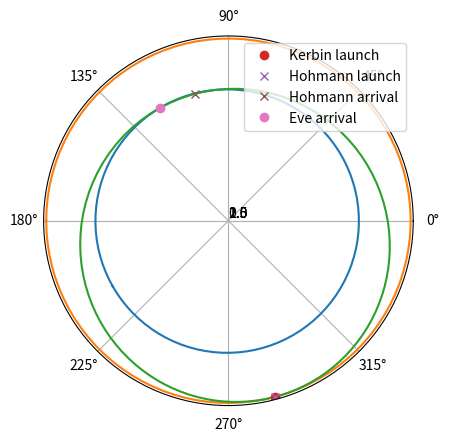

Here is the Python script that generated this plot:
import numpy as np
import matplotlib.pyplot as plt
from math import sqrt, pi

class planet:
    def __init__(self, a , e, omega=0, t0 = 3.14):
        GM = 1.1723328e18 #Kerbol
        self.a = a # semi-major axis
        self.e = e # eccentricity 
        # longitude of ascending node, degrees converted to rad
        # argument of periapsis is 0, so periapsis is in the same position wrt reference angle
        self.omega = omega*np.pi/180 
        self.t0 = t0 # epoch
        self.T = sqrt(4*pi**2*a**3/GM) # orbital period, seconds
        self.n = 2*np.pi/self.T # angular velocity, rad/s
        # calculate orbit for visualization
        self.t = np.linspace(0, self.T, 100)
        self.phi, self.r = self.calc_polar(self.t)
        
    def calc_mean_anomaly(self, time):
        return time*self.n + self.t0 + self.omega

    def calc_eccentric_anomaly(self, time):
        """M: mean anomaly, e: eccentricity, E: eccentric anomaly"""
        def f(E,M,e): return E - e*np.sin(E) - M
        def dfdE(E,M,e): return 1 - e*np.cos(E)
        M = self.calc_mean_anomaly(time)
        E = M  # initial guess
        max_delta = 1 # initial error
        while max_delta > 1e-9:
            E_old = E
            E = E - f(E,M,self.e)/dfdE(E,M,self.e)
            max_delta = np.max(np.abs(E_old - E))
        return E

    def calc_true_anomaly(self, time):
        E = self.calc_eccentric_anomaly(time)
        beta = self.e/(1+sqrt(1-self.e*self.e))
        return E + 2*np.arctan( beta*np.sin(E) / (1-beta*np.cos(E)) )

    def calc_r(self, time):
        nu = self.calc_true_anomaly(time)
        return self.a*(1-self.e*self.e)/(1+self.e*np.cos(nu))

    # function to calculate both orbital distance and angle wrt reference angle
    def calc_polar(self, time):
        nu = self.calc_true_anomaly(time)
        phi = self.omega + nu
        r = self.a*(1-self.e*self.e)/(1+self.e*np.cos(nu))
        return phi,r

def calc_hohmann(src_planet, dst_planet, t0):
    """
    Calculate semi-major axis, eccentricity, average angular velocity and time for Hohmann transfer.
    """
    GM = 1.1723328e18 #Kerbol grav const
    
    # determine inner and outer planet
    planet_list = [src_planet, dst_planet]
    planet_list.sort(key = lambda x: x.a)
    inner_planet, outer_planet = planet_list[0], planet_list[1]

    # position of src known at t0
    phi, r_src = src_planet.calc_polar(t0)
    
    # initial guess for dest is using 0 time for Hohmann transfer
    hohmann_time = 0
    hohmann_time_prev = 10

    # Iterate a better Hohmann time
    while abs(hohmann_time_prev-hohmann_time) > 1:
        phi, r_dst = dst_planet.calc_polar(t0+hohmann_time)
        # semi-major axis
        a = (r_src + r_dst) / 2
        # Time of Hohmann transfer is half of the Hohmann orbit
        r_avg = 2*a/np.pi
        hohmann_period_sq = 4*np.pi**2*a**3/GM
        hohmann_time_prev = hohmann_time
        hohmann_time = sqrt(hohmann_period_sq) / 2    
        
    # eccentricity of Hohmann orbit
    if r_src > r_dst:
        e = 1 - 2/(r_src/r_dst + 1)
    else:
        e = 1 - 2/(r_dst/r_src + 1)

    # average angular velocity
    n = np.pi/hohmann_time
    
    return a,e,n,hohmann_time

# Testing during development
if __name__ == "__main__":
    #Moho = planet(a=5263138304, e=0.2, omega=70)
    Eve = planet(a=9832684544, e=0.01, omega=15)
    Kerbin = planet(a=13599840256, e=0)
    #Duna = planet(a=20726155264, e=0.051, omega=135.5)
    planets = [Eve, Kerbin]

    # Initial values for Kerbin -> Eve transfer calculated with this
    t_win = 0
    # angle difference at zero time
    d_ang_0 = Eve.calc_mean_anomaly(0) - Kerbin.calc_mean_anomaly(0)

    for i in range(1):
        a,e,n,t_h = calc_hohmann(Kerbin, Eve, t_win)
        # Angle difference at ideal launch time, calculated with transfer time
        d_ang = np.pi - t_h*Eve.n
        # If the target is already past the position, the next opportunity must be searched
        if d_ang_0 > d_ang:
            d_ang = d_ang + 2*np.pi
        # time until next position
        # delta_ang0 + (Eve.n - Kerbin.n) * t_window = delta_ang
        t_win = (d_ang - d_ang_0) / (Eve.n - Kerbin.n)

        #show iter results
        print(t_win/3600/6)

        ang_win,r = Kerbin.calc_polar(t_win)
        Hohmann = planet(a,e, omega = ang_win*180/np.pi+180, t0=-ang_win-t_win*n)
        planets = [Eve, Kerbin, Hohmann]

        fig, ax = plt.subplots(subplot_kw={'projection': 'polar'})
        for p in planets:
            ax.plot(p.phi, p.r)
        
        t_arrival = t_win + t_h
        ax.plot(Kerbin.calc_polar(t_win)[0],Kerbin.calc_polar(t_win)[1], 'o', label="Kerbin launch")
        ax.plot(Hohmann.calc_polar(t_win)[0],Hohmann.calc_polar(t_win)[1], 'x', label="Hohmann launch")
        ax.plot(Hohmann.calc_polar(t_arrival)[0],Hohmann.calc_polar(t_arrival)[1], 'x', label="Hohmann arrival")
        ax.plot(Eve.calc_polar(t_arrival)[0],Eve.calc_polar(t_arrival)[1], 'o', label="Eve arrival")
        
        ax.set_rticks([0.5, 1, 1.5, 2])  # Less radial ticks
        ax.set_rlabel_position(-22.5)  # Move radial labels away from plotted line
        ax.grid(True)
        ax.legend(loc=1)